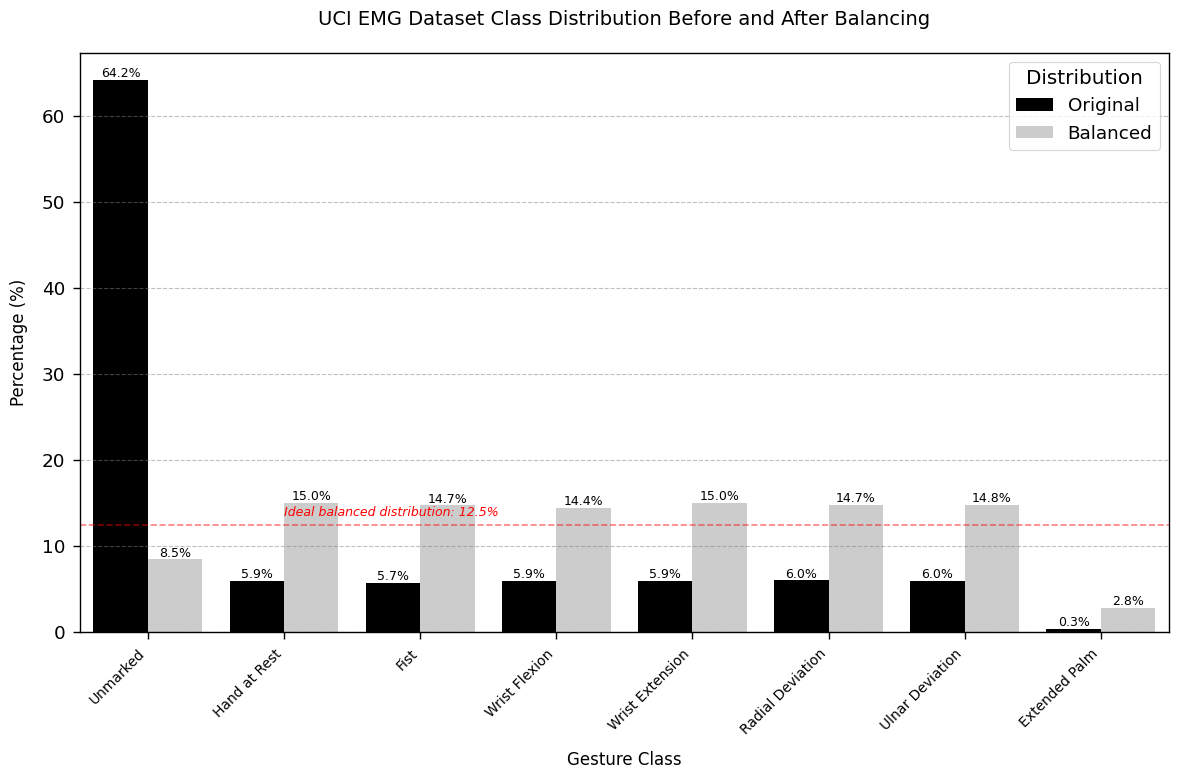

Here is the Python script that generated this plot:
import pandas as pd
import numpy as np
import matplotlib.pyplot as plt
import seaborn as sns

# Set up the plotting style for publication quality
plt.style.use('seaborn-v0_8-paper')
sns.set_context("paper", font_scale=1.5)
plt.rcParams['font.family'] = 'arial'

# Define gesture class names for proper labeling
GESTURE_NAMES = {
    0: "Unmarked",
    1: "Hand at Rest",
    2: "Fist",
    3: "Wrist Flexion",
    4: "Wrist Extension", 
    5: "Radial Deviation",
    6: "Ulnar Deviation",
    7: "Extended Palm"
}

def visualize_simple_class_balance(original_counts, final_counts):
    """
    Create a simple before-and-after visualization of class balancing focused on percentages.
    
    Args:
        original_counts: The original class distribution
        final_counts: Final distribution after balancing
    """
    # Calculate percentages
    original_percentages = (original_counts / np.sum(original_counts)) * 100
    final_percentages = (final_counts / np.sum(final_counts)) * 100
    
    # Create a DataFrame for plotting
    data = []
    for i, (orig_pct, final_pct) in enumerate(zip(original_percentages, final_percentages)):
        if i < len(GESTURE_NAMES):
            data.append({
                'Class': i,
                'Gesture': GESTURE_NAMES[i],
                'Original': orig_pct,
                'Balanced': final_pct
            })
    
    df = pd.DataFrame(data)
    
    # Melt the DataFrame for seaborn
    df_melted = pd.melt(df, 
                      id_vars=['Class', 'Gesture'], 
                      value_vars=['Original', 'Balanced'],
                      var_name='Distribution', 
                      value_name='Percentage')
    
    # Create the plot
    plt.figure(figsize=(12, 8), dpi=300)
    
    # Create the grouped bar chart with black for Original and light grey for Balanced
    ax = sns.barplot(x='Gesture', y='Percentage', hue='Distribution', 
                    data=df_melted, palette=['black', '#CCCCCC'])
    
    # Add value labels on bars
    for container in ax.containers:
        ax.bar_label(container, fmt='%.1f%%', fontsize=9)
    
    # Customize plot
    ax.set_title("UCI EMG Dataset Class Distribution Before and After Balancing", fontsize=14, pad=20)
    ax.set_xlabel("Gesture Class", fontsize=12, labelpad=10)
    ax.set_ylabel("Percentage (%)", fontsize=12, labelpad=10)
    
    # Rotate x-axis labels for readability
    plt.xticks(rotation=45, ha='right', fontsize=10)
    
    # Add grid for better readability
    ax.grid(axis='y', linestyle='--', alpha=0.5, color='gray')
    
    # Calculate the theoretical balanced distribution
    num_classes = len(GESTURE_NAMES)
    expected_balanced = 100 / num_classes
    
    # Add a horizontal dashed line at the expected balanced percentage
    plt.axhline(y=expected_balanced, color='red', linestyle='--', alpha=0.5)
    
    # Add annotation for the balanced line
    plt.text(1, expected_balanced + 1, 
            f'Ideal balanced distribution: {expected_balanced:.1f}%', 
            color='red', fontsize=9, style='italic')
    
    # Add improvement statistics as annotation
    original_ratio = original_counts[0] / min(original_counts)
    final_ratio = max(final_counts) / min(final_counts)
    improvement = original_ratio / final_ratio
    
    annotation_text = (
        # f"Class imbalance improvements:\n"
        # f"• Original imbalance ratio: {original_ratio:.1f}:1\n"
        # f"• Final imbalance ratio: {final_ratio:.1f}:1\n"
        # f"• Balance improvement factor: {improvement:.1f}×"
    )
    
    # plt.annotate(annotation_text, xy=(0.02, 0.02), xycoords='figure fraction', 
    #             bbox=dict(boxstyle="round,pad=0.5", fc="white", ec="gray", alpha=0.8),
    #             fontsize=9)
    
    plt.tight_layout()
    
    # Save the figure in high resolution
    output_file = "class_balance_comparison.png"
    plt.savefig(output_file, dpi=300, bbox_inches='tight')
    print(f"Class balance comparison saved to {output_file}")
    plt.close()

def main():
    # Original counts from the class distribution analysis
    original_counts = np.array([5311, 492, 473, 489, 489, 497, 495, 28])
    
    # Final balanced counts from empirical results
    final_counts = np.array([472, 839, 822, 804, 839, 823, 825, 157])
    
    # Create the simple visualization
    visualize_simple_class_balance(original_counts, final_counts)
    
    # Print statistics for verification
    print("\nClass Balancing Statistics:")
    print(f"Original distribution: {original_counts}")
    print(f"Final balanced distribution: {final_counts}")
    
    # Calculate improvement in balance
    original_ratio = original_counts[0] / min(original_counts)
    final_ratio = max(final_counts) / min(final_counts)
    improvement = original_ratio / final_ratio
    
    print(f"\nImbalance ratio reduced from {original_ratio:.1f}:1 to {final_ratio:.1f}:1")
    print(f"Balance improvement factor: {improvement:.1f}x")
    
    # Calculate percentages for comparison
    original_pct = (original_counts[0] / sum(original_counts)) * 100
    final_pct = (final_counts[0] / sum(final_counts)) * 100
    
    print(f"\nMajority class (Unmarked) reduced from {original_pct:.1f}% to {final_pct:.1f}% of the dataset")
    print(f"Minority class (Extended Palm) increased from {(original_counts[7]/sum(original_counts))*100:.2f}% to {(final_counts[7]/sum(final_counts))*100:.2f}% of the dataset")

if __name__ == "__main__":
    main()
